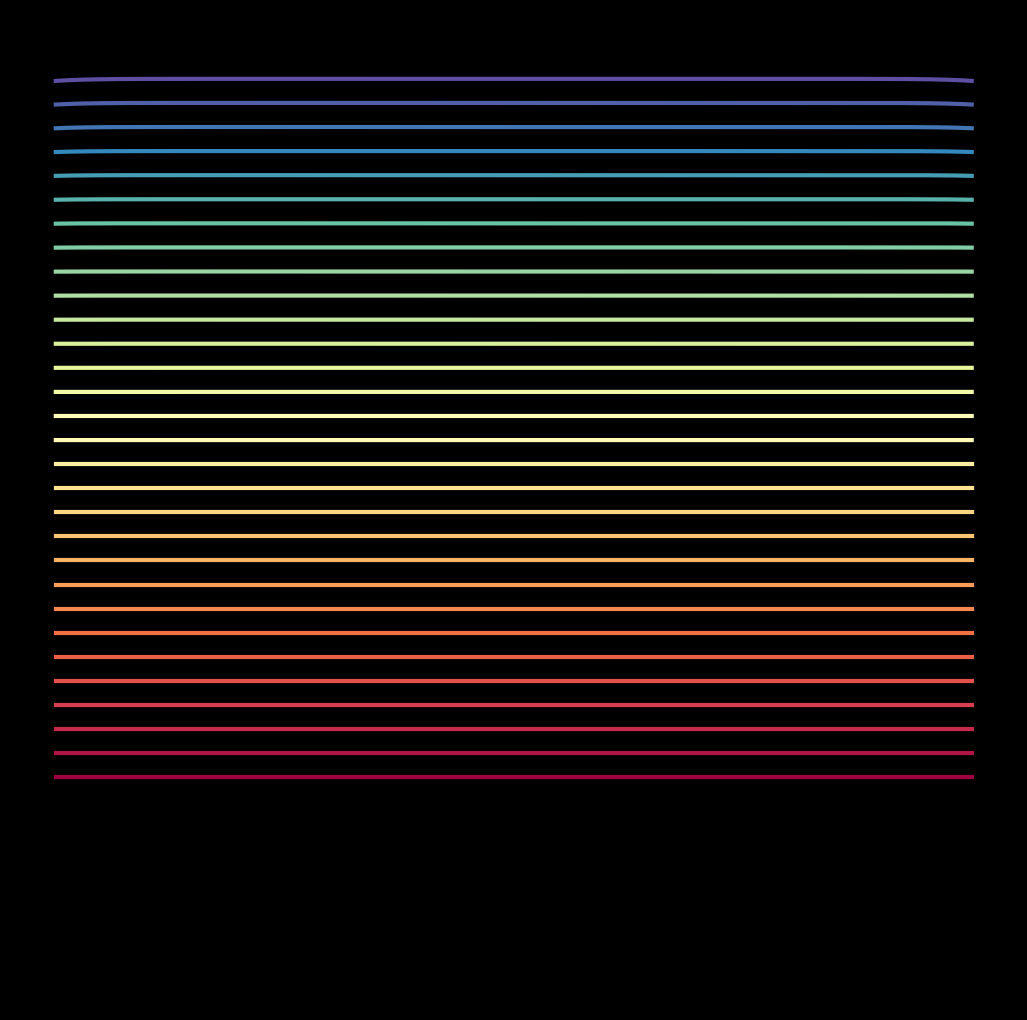

Python code for this plot: (Note: this script raises an exception after producing the figure.)
import matplotlib.pylab as plt
import numpy as np
import pandas as pd
from matplotlib import cm
from scipy.stats import norm,chi2,binom,gamma
import seaborn as sns
from math import cos, sin,log,tan,pi,exp,sqrt,cosh,sinh,tanh,atan,atan2
from cmath import exp as cexp, log as clog

for k,loc in enumerate(np.linspace(-16,16,120)):

    p = plt.figure(figsize=(13,13),facecolor='black',dpi=100)
    p = plt.axis('off')
    p = plt.ylim(0,4.3)
    for i,z in enumerate(np.linspace(1,4,30)):
        plt.plot(np.linspace(-10,10,500),[z-z*norm.pdf(x=x,loc=loc,scale=z/2)-z*norm.pdf(x=x,loc=-loc,scale=z/2) for x in np.linspace(-10,10,500)],
                 lw=3,
                 color=plt.cm.Spectral((z-1)/3))
    p = plt.savefig(f'C:/Users/<user>/Pictures/RandomPlots/26042020/plot{k+120}.PNG',facecolor='black')